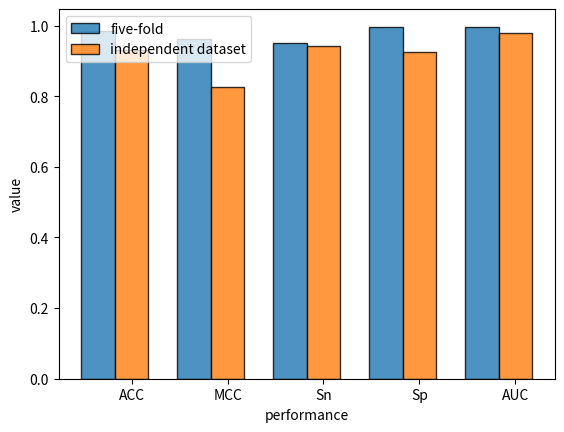

Reproduce this figure in Python.
import numpy as np
import matplotlib.pyplot as plt

performance = ['ACC', 'MCC', 'Sn','Sp', 'AUC']
# k_fold = [0.992, 0.980, 0.970, 1.000, 1.000]
# ind_test = [0.866, 0.665, 0.816, 0.883, 0.931]

k_fold = [0.986, 0.962, 0.952, 0.997, 0.997]
ind_test = [0.930, 0.827, 0.941, 0.926, 0.979]

# set font size
plt.rcParams.update({'font.size': 10})

# create grouped bar chart
fig, ax = plt.subplots()
bar_width = 0.35
x = np.arange(len(performance))
ax.bar(x - bar_width/2, k_fold, bar_width, color='tab:blue', alpha=0.8, edgecolor='black', label='five-fold')
ax.bar(x + bar_width/2, ind_test, bar_width, color='tab:orange', alpha=0.8, edgecolor='black', label='independent dataset')

# set axis labels and title
ax.set_xlabel('performance')
ax.set_ylabel('value')
ax.set_xticks([r + bar_width / 2 for r in range(len(performance))])
ax.set_xticklabels(performance)

# add legend
ax.legend()

# set DPI for high-resolution output
fig.set_dpi(1200)

# save figure as PNG file for preservation
fig.savefig('Fig 7.svg', format='svg', dpi=1200)

# show plot
plt.show()